Run: headless pygame with SDL's dummy video driver; simulated clock (each Clock.tick advances the game by its frame time, no real sleeping); random seed 0; keys injected as events and as key.get_pressed() state; no mouse input.
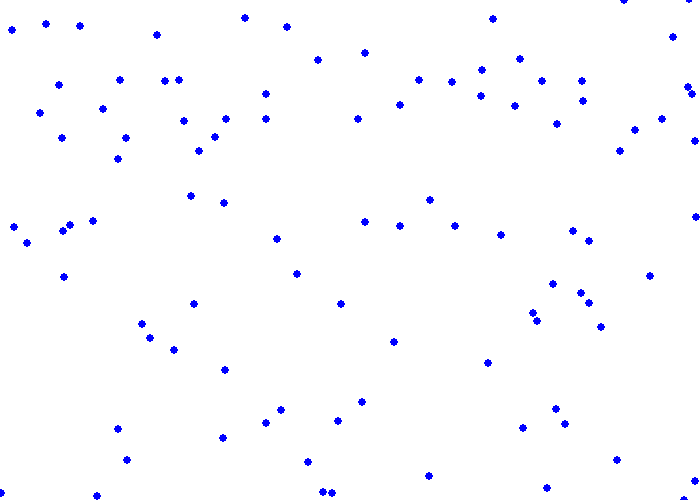
Frame 1 of 4 · flips 1–60 · no input
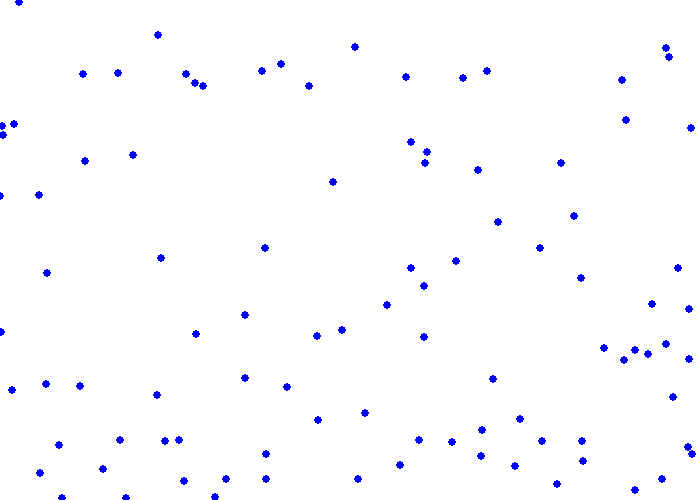
Frame 2 of 4 · flips 61–180 · tapped SPACE, RETURN · held RIGHT (→), D
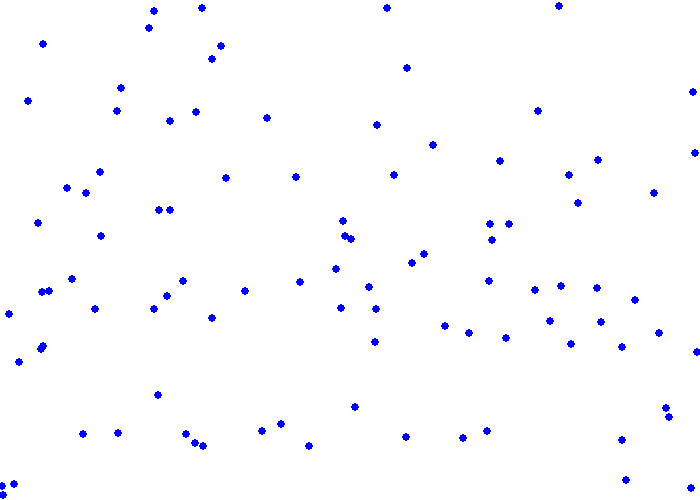
Frame 3 of 4 · flips 181–300 · held DOWN (↓), S
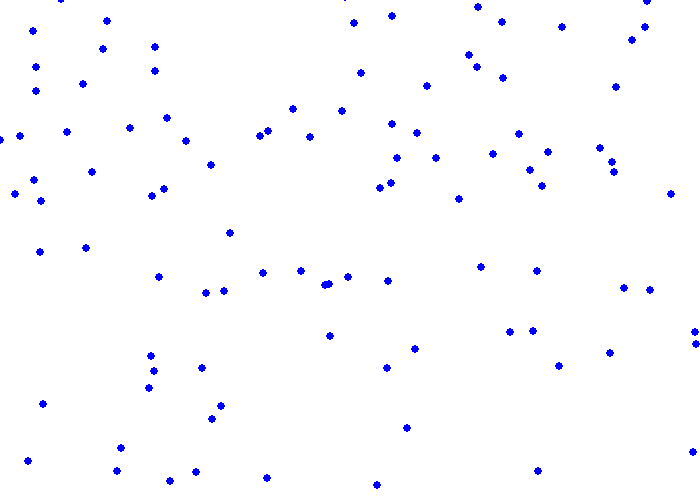
Frame 4 of 4 · flips 301–420 · held LEFT (←), A, UP (↑), W

The pygame program that drew these frames:

# import a library called 'pygame'
import pygame
import random

# initialisize the game engine
pygame.init()

# Define some colours # 0-255 (2**8 conbiations of 8 bits 0000 0000 - 0 & 1111 1111 - 255
# Use colorpicker.com to find RGB numbers for a specific colour
black = (0,0,0)
white = (255,255,255)
red = (255,0,0)
green = (0,255,0)
blue = (0,0,255) 
turqoise = (0,170,170)

pi = 3.141592653

# set the width and height of the screen
Screen_Width=700
Screen_Height=500
ScreenSize=[Screen_Width,Screen_Height] #[width,height]
Screen1=pygame.display.set_mode(ScreenSize) #'Screen1' is the handle relating to this particular window

pygame.display.set_caption("Landmarks of the ocean")

starList=[]

for i in range(0,100):
        x = random.randrange(0,Screen_Width)
        y = random.randrange(0,Screen_Height)
        starList.append([x,y]) #list of lists (similar to a c++ vector)

# Loop until the user clicks the close button.
done = False
 
# Used to manage how fast the screen updates
clock_1 = pygame.time.Clock() 
 
# -------- Main Program Loop -----------
while not done: #while loop continues while true (i.e. while not false)
    # --- Main event loop (Handling inputs)
    for event in pygame.event.get(): #for event in list of events (i.e. list of user inputs) 
        if event.type == pygame.QUIT: #if one of these events is that the user clicked close 
            done = True #flag to exit while loop
 
    # --- Game logic should go here (game processing)
 
    # --- Drawing code should go here (drawing stuff)
    # First, clear the screen to white. Don't put other drawing commands
    # above this, or they will be erased with this command.
    Screen1.fill(white)
    
    # Drawing on white screen
        
    for item in starList:
        item[1] += 3
        if item[1] > Screen_Height:
            #item[1] = 0 #as soon as it dissapears off bottom of screen it appears at top 
            item[1] = random.randrange(-20,-5) #now the new circle appears at a random y position off the screen so that it doesn't pop into existance on screen or appear at top of the screen as soon as it dissapears
            item[0] = random.randrange(0,Screen_Width)
        pygame.draw.circle(Screen1, blue, item, 4)
            
    # --- Go ahead and update the screen with what we've drawn.
    pygame.display.flip() #command comes from flipbooks (updates screen with what we drew)
 
    # --- Limit to 30 frames per second
    clock_1.tick(30) #.tick() is a function of object Clock() clock_1 is an instance of object Clock() 
    #essentially a wait command for 1/30th of a second 

# Close the window and quit.
# If you forget this line, the program will 'hang'
# on exit if running from IDLE.
pygame.quit()
